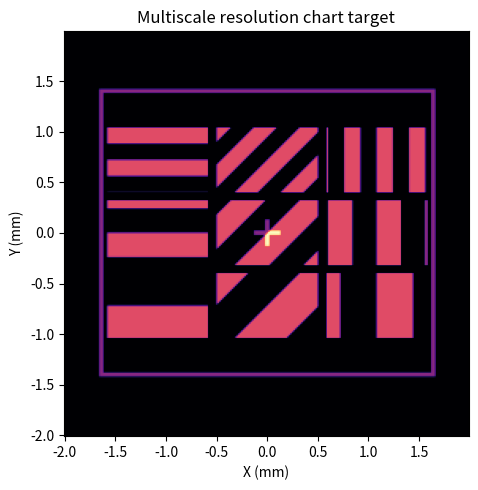

This figure's Python source:
"""Create a physically sampled, antialiased 3x3 multiscale target chart."""
from __future__ import annotations

import argparse
import json
from pathlib import Path

import numpy as np


DEFAULT_GRID = 256
DEFAULT_PITCH_M = 15.625e-6
DEFAULT_SUPERSAMPLE = 8
LINE_WIDTHS_UM = (160.0, 240.0, 360.0)
ORIENTATIONS_DEG = (0.0, 45.0, 90.0)
CELL_HALF_WIDTH_UM = 500.0
CELL_HALF_HEIGHT_UM = 325.0


def _downsample_mean(image: np.ndarray, factor: int) -> np.ndarray:
    n = image.shape[0] // factor
    return image.reshape(n, factor, n, factor).mean(axis=(1, 3))


def make_multiscale_target(
    grid: int = DEFAULT_GRID,
    detector_pitch_m: float = DEFAULT_PITCH_M,
    supersample: int = DEFAULT_SUPERSAMPLE,
) -> tuple[np.ndarray, dict]:
    """Return a unit-sum target and JSON-serializable physical-region metadata."""
    if (grid < 32 or grid % 2 or not np.isfinite(detector_pitch_m)
        or detector_pitch_m <= 0 or supersample < 2):
        raise ValueError("grid must be even >= 32; pitch positive; supersample >= 2")
    pitch_um = detector_pitch_m * 1e6
    high_n = grid * supersample
    # Match Step 11's even-grid Fourier convention: sample centers are
    # (index-grid//2)*pitch, so subpixels tile around those exact centers.
    coord_um = (np.arange(high_n) - (grid//2)*supersample
                - supersample/2 + 0.5) * pitch_um / supersample
    yy, xx = np.meshgrid(coord_um, coord_um, indexing="ij")
    chart = np.zeros((grid, grid), dtype=np.float64)
    regions = []

    for row, width_um in enumerate(LINE_WIDTHS_UM):
        y_center_um = (720.0, 0.0, -720.0)[row]
        for col, orientation_deg in enumerate(ORIENTATIONS_DEG):
            x_center_um = (-1080.0, 0.0, 1080.0)[col]
            x_local = xx - x_center_um
            y_local = yy - y_center_um
            cell = ((np.abs(x_local) <= CELL_HALF_WIDTH_UM)
                    & (np.abs(y_local) <= CELL_HALF_HEIGHT_UM))
            theta = np.deg2rad(orientation_deg)
            normal_coordinate = -x_local * np.sin(theta) + y_local * np.cos(theta)
            stripe = np.mod(normal_coordinate + width_um, 2.0 * width_um) < width_um
            tile = _downsample_mean((cell & stripe).astype(np.float64), supersample)
            y0, y1 = y_center_um - CELL_HALF_HEIGHT_UM, y_center_um + CELL_HALF_HEIGHT_UM
            x0, x1 = x_center_um - CELL_HALF_WIDTH_UM, x_center_um + CELL_HALF_WIDTH_UM
            detector_axis_um = (np.arange(grid) - grid // 2) * pitch_um
            rows = np.flatnonzero((detector_axis_um >= y0) & (detector_axis_um <= y1))
            cols = np.flatnonzero((detector_axis_um >= x0) & (detector_axis_um <= x1))
            if tile.sum() <= 0 or rows.size == 0 or cols.size == 0:
                raise ValueError("A resolution-chart cell is not represented on this detector grid")
            # Assign equal integrated weight to each scale/direction cell.
            chart[np.ix_(rows, cols)] += tile[np.ix_(rows, cols)] * (0.90 / 9.0) / tile.sum()
            regions.append({
                "name": f"width_{int(width_um)}um_orientation_{int(orientation_deg)}deg",
                "x_min_um": x0, "x_max_um": x1,
                "y_min_um": y0, "y_max_um": y1,
                "line_width_um": width_um,
                "orientation_deg": orientation_deg,
            })

    # A 40 um border and a small cross at the optical-axis center make chart
    # registration visible while reserving 90% of the target energy for tiles.
    border_outer = ((np.abs(xx) <= 1660.0) & (np.abs(yy) <= 1420.0))
    border_inner = ((np.abs(xx) <= 1620.0) & (np.abs(yy) <= 1380.0))
    border = border_outer & ~border_inner
    marker = ((np.abs(xx) <= 130.0) & (np.abs(yy) <= 22.0)) | (
        (np.abs(yy) <= 130.0) & (np.abs(xx) <= 22.0)
    )
    detail = _downsample_mean((border | marker).astype(np.float64), supersample)
    if detail.sum() <= 0:
        raise ValueError("Registration border/marker is not represented on this detector grid")
    chart += detail * (0.10 / detail.sum())
    chart /= chart.sum()

    metadata = {
        "schema_version": 1,
        "target_name": "multiscale_resolution_chart",
        "grid": grid,
        "detector_pitch_um": pitch_um,
        "field_width_mm": grid * detector_pitch_m * 1e3,
        "coordinate_convention": "x,y=(index-grid//2)*detector_pitch; field boundaries are +/-field_width/2",
        "first_pixel_center_um": [-grid//2*pitch_um, -grid//2*pitch_um],
        "last_pixel_center_um": [(grid//2-1)*pitch_um, (grid//2-1)*pitch_um],
        "supersample": supersample,
        "line_widths_um": list(LINE_WIDTHS_UM),
        "finest_bar_width_pixels": min(LINE_WIDTHS_UM) / pitch_um,
        "finest_stripe_period_um": 2 * min(LINE_WIDTHS_UM),
        "finest_stripe_period_pixels": 2 * min(LINE_WIDTHS_UM) / pitch_um,
        "orientations_deg": list(ORIENTATIONS_DEG),
        "equal_energy_per_cell": True,
        "cell_energy_fraction": 0.90 / 9.0,
        "registration_energy_fraction": 0.10,
        "roi_definition": "target >= 1% of maximum target intensity",
        "regions": regions,
    }
    return chart, metadata


def make_region_masks(metadata: dict, detector_axis_m: np.ndarray) -> dict[str, np.ndarray]:
    axis_um = np.asarray(detector_axis_m) * 1e6
    x, y = np.meshgrid(axis_um, axis_um, indexing="xy")
    masks = {}
    for region in metadata.get("regions", []):
        masks[region["name"]] = (
            (x >= region["x_min_um"]) & (x <= region["x_max_um"])
            & (y >= region["y_min_um"]) & (y <= region["y_max_um"])
        )
    return masks


def main() -> None:
    parser = argparse.ArgumentParser(description=__doc__)
    parser.add_argument("--grid", type=int, default=DEFAULT_GRID)
    parser.add_argument("--detector-pitch-um", type=float, default=DEFAULT_PITCH_M * 1e6)
    parser.add_argument("--supersample", type=int, default=DEFAULT_SUPERSAMPLE)
    parser.add_argument("--output-dir", type=Path, default=Path("results/step11_visible_multiscale/target"))
    args = parser.parse_args()
    target, metadata = make_multiscale_target(args.grid, args.detector_pitch_um * 1e-6, args.supersample)
    args.output_dir.mkdir(parents=True, exist_ok=False)
    np.save(args.output_dir / "target.npy", target)
    (args.output_dir / "target.json").write_text(
        json.dumps(metadata, indent=2, ensure_ascii=False) + "\n", encoding="utf-8"
    )
    import matplotlib
    matplotlib.use("Agg")
    import matplotlib.pyplot as plt
    axis = (np.arange(args.grid) - args.grid//2) * args.detector_pitch_um
    extent = [(axis[0]-args.detector_pitch_um/2)/1000,
              (axis[-1]+args.detector_pitch_um/2)/1000,
              (axis[0]-args.detector_pitch_um/2)/1000,
              (axis[-1]+args.detector_pitch_um/2)/1000]
    fig, ax = plt.subplots(figsize=(7, 5))
    ax.imshow(target / target.max(), origin="lower", extent=extent, cmap="magma", vmin=0, vmax=1)
    ax.set(xlabel="X (mm)", ylabel="Y (mm)", title="Multiscale resolution chart target")
    ax.set_aspect("equal")
    fig.tight_layout()
    fig.savefig(args.output_dir / "target.png", dpi=180)
    plt.close(fig)
    print(f"Saved target, preview, and metadata to {args.output_dir.resolve()}")
    print(f"sum={target.sum():.12g}; min={target.min():.6g}; max={target.max():.6g}")


if __name__ == "__main__":
    main()
